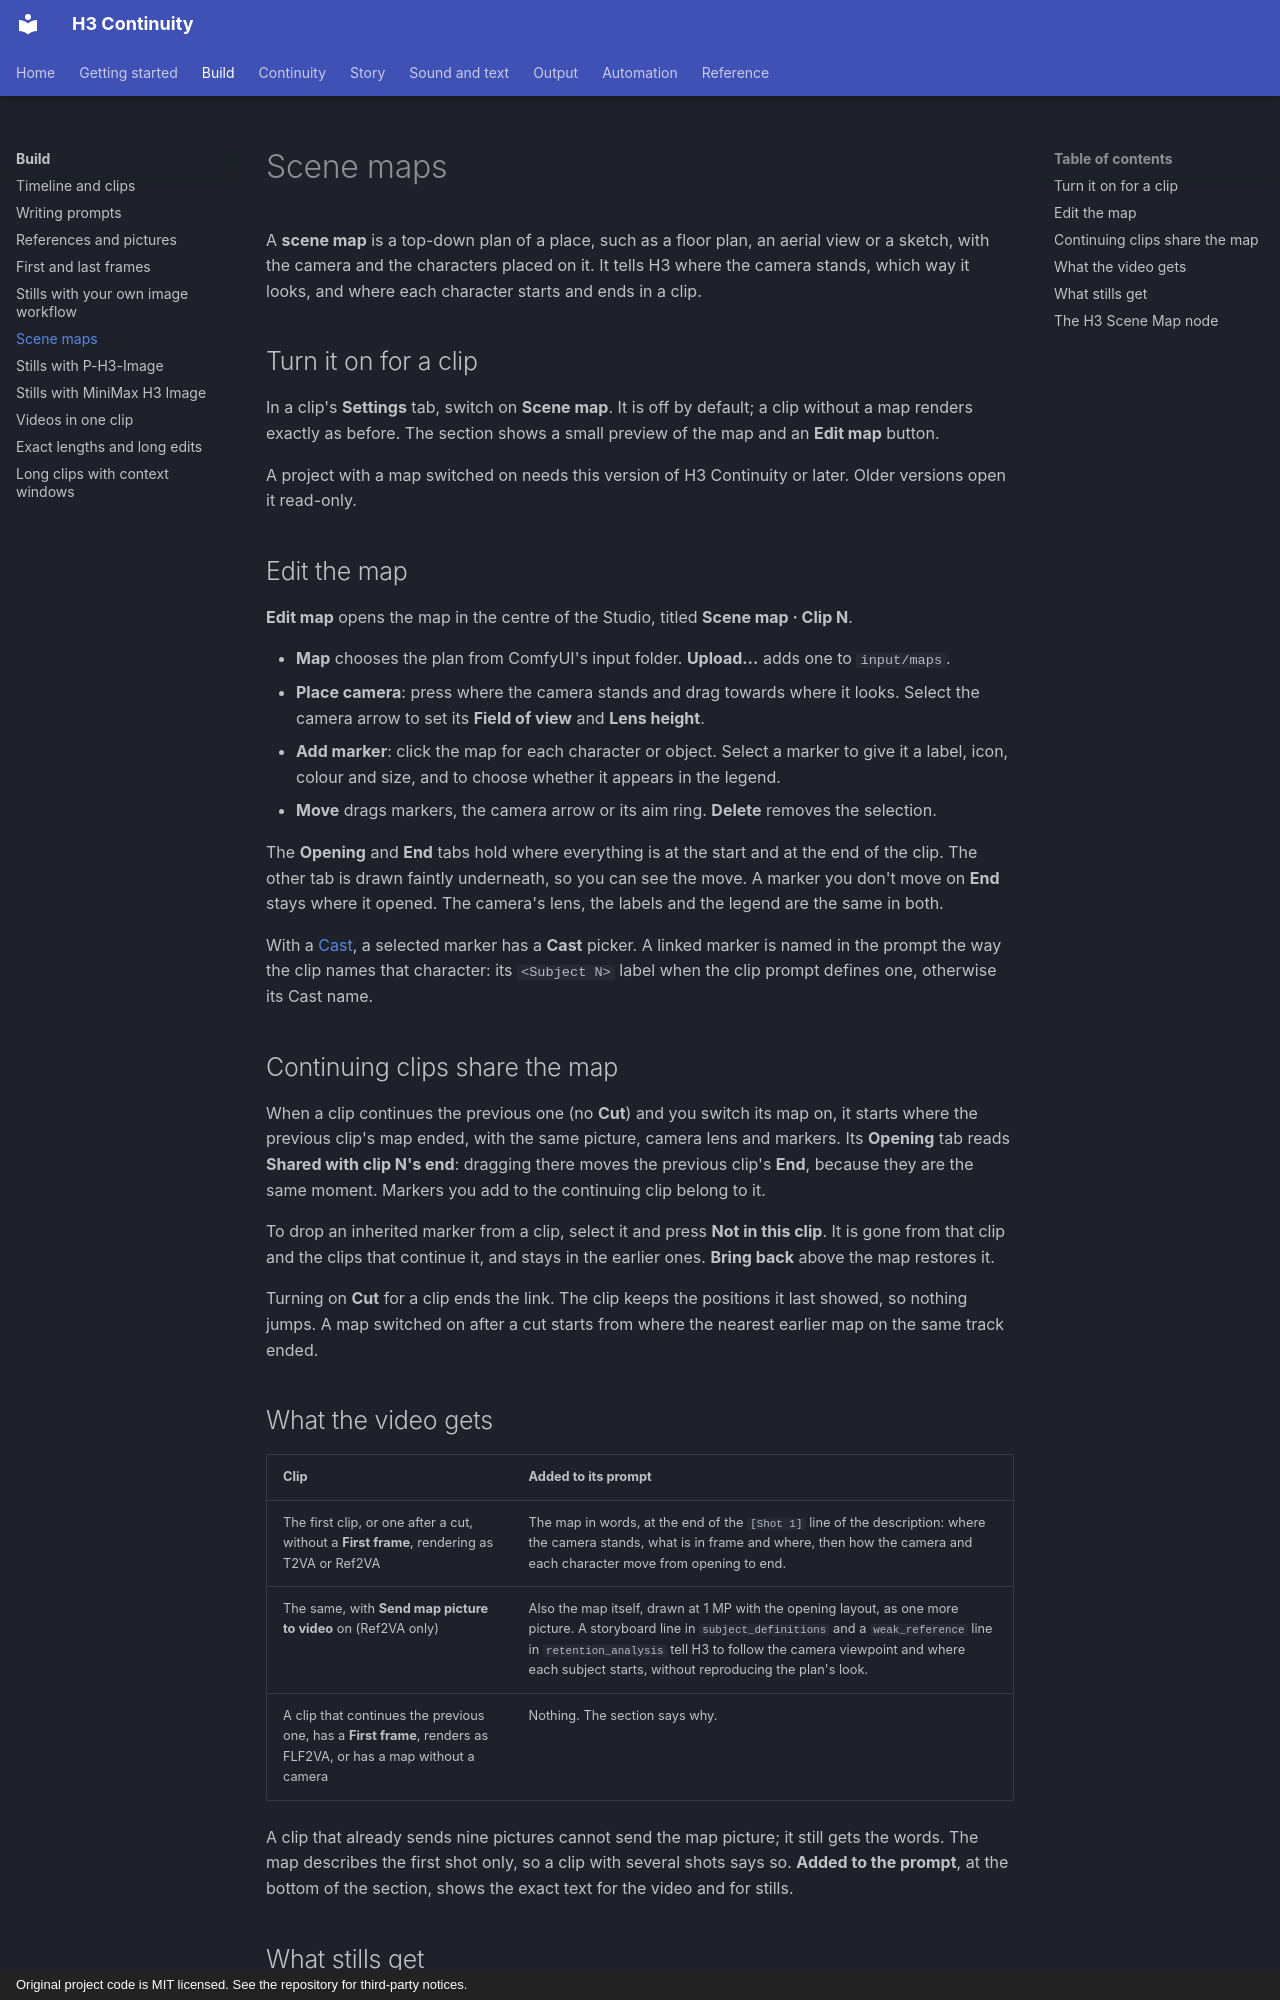

repository: KadoBOT/ComfyUI-H3-Continuity-Studio · page: build/scene-maps/index.html · generator: mkdocs · copyright: Original project code is MIT licensed. See the repository for third-party notices.

# Scene maps

A **scene map** is a top-down plan of a place, such as a floor plan, an aerial view or a sketch, with the camera and the characters placed on it. It tells H3 where the camera stands, which way it looks, and where each character starts and ends in a clip.

## Turn it on for a clip

In a clip's **Settings** tab, switch on **Scene map**. It is off by default; a clip without a map renders exactly as before. The section shows a small preview of the map and an **Edit map** button.

A project with a map switched on needs this version of H3 Continuity or later. Older versions open it read-only.

## Edit the map

**Edit map** opens the map in the centre of the Studio, titled **Scene map · Clip N**.

- **Map** chooses the plan from ComfyUI's input folder. **Upload…** adds one to `input/maps`.
- **Place camera**: press where the camera stands and drag towards where it looks. Select the camera arrow to set its **Field of view** and **Lens height**.
- **Add marker**: click the map for each character or object. Select a marker to give it a label, icon, colour and size, and to choose whether it appears in the legend.
- **Move** drags markers, the camera arrow or its aim ring. **Delete** removes the selection.

The **Opening** and **End** tabs hold where everything is at the start and at the end of the clip. The other tab is drawn faintly underneath, so you can see the move. A marker you don't move on **End** stays where it opened. The camera's lens, the labels and the legend are the same in both.

With a [Cast](../story/cast.md), a selected marker has a **Cast** picker. A linked marker is named in the prompt the way the clip names that character: its `<Subject N>` label when the clip prompt defines one, otherwise its Cast name.

## Continuing clips share the map

When a clip continues the previous one (no **Cut**) and you switch its map on, it starts where the previous clip's map ended, with the same picture, camera lens and markers. Its **Opening** tab reads **Shared with clip N's end**: dragging there moves the previous clip's **End**, because they are the same moment. Markers you add to the continuing clip belong to it.

To drop an inherited marker from a clip, select it and press **Not in this clip**. It is gone from that clip and the clips that continue it, and stays in the earlier ones. **Bring back** above the map restores it.

Turning on **Cut** for a clip ends the link. The clip keeps the positions it last showed, so nothing jumps. A map switched on after a cut starts from where the nearest earlier map on the same track ended.
